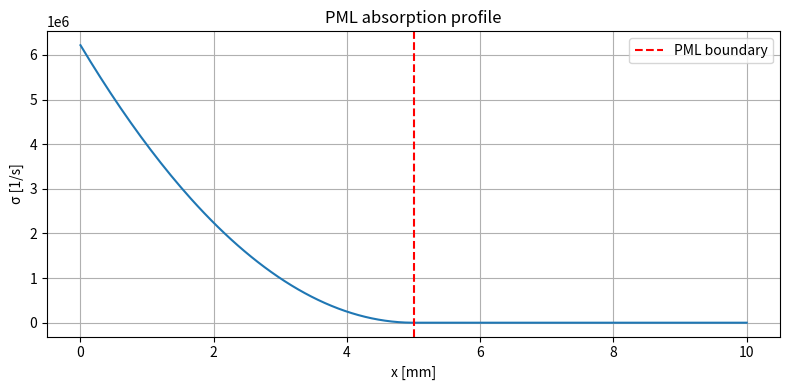

This chart was generated by the following Python code: (Note: this script raises an exception after producing the figure.)
"""
Perfectly Matched Layer (PML) implementation for open-domain acoustics.

The PML absorbs outgoing waves without reflection by applying complex 
coordinate stretching. This implementation supports:
- Cartesian PML in x, y, z directions
- Configurable profile (polynomial, exponential)
- Frequency-dependent parameters
- Integration with the multi-domain Helmholtz solver

Theory:
-------
In PML regions, the coordinate x is mapped to:
    x̃ = x - (i/ω) ∫₀ˣ σ(x') dx'

For the Helmholtz equation, this results in modified operators:
    ∂/∂x → (1/s_x) ∂/∂x
    
where s_x = 1 + i*σ_x/ω is the complex stretching function.

The PML Helmholtz equation becomes:
    ∂/∂x(1/(ρ·s_x) ∂p/∂x) + ... + (ω²/K)p = 0
"""
from __future__ import annotations

from dataclasses import dataclass
from enum import Enum, auto
from typing import Tuple, Optional, Callable
import numpy as np


class PMLProfile(Enum):
    """PML absorption profile types."""
    POLYNOMIAL = auto()    # σ(d) = σ_max * (d/L)^n
    EXPONENTIAL = auto()   # σ(d) = σ_max * (1 - exp(-α*d/L))
    COSINE = auto()        # Smooth cosine ramp
    

@dataclass
class PMLParameters:
    """
    Parameters defining PML behavior.
    
    Parameters
    ----------
    thickness : float
        PML thickness [m].
    sigma_max : float
        Maximum absorption coefficient [1/s].
        Typical: σ_max ≈ (n+1) * c * log(R₀) / (2 * L)
        where R₀ is the target reflection coefficient.
    n : int
        Polynomial order (for POLYNOMIAL profile).
    R0 : float
        Target reflection coefficient (for automatic σ_max calculation).
    profile : PMLProfile
        Type of absorption profile.
    """
    thickness: float = 0.005        # 5mm default
    sigma_max: Optional[float] = None  # If None, computed from R0
    n: int = 2                      # Polynomial order
    R0: float = 1e-6               # Target reflection
    profile: PMLProfile = PMLProfile.POLYNOMIAL
    
    def compute_sigma_max(self, c: float) -> float:
        """
        Compute optimal σ_max for given sound speed and target reflection.
        
        σ_max = (n+1) * c * ln(1/R₀) / (2*L)
        
        Parameters
        ----------
        c : float
            Sound speed in adjacent medium [m/s].
        
        Returns
        -------
        sigma_max : float
            Maximum absorption coefficient [1/s].
        """
        if self.sigma_max is not None:
            return self.sigma_max
        return (self.n + 1) * c * np.log(1.0 / self.R0) / (2 * self.thickness)


@dataclass
class PMLRegion:
    """
    A single PML region attached to a domain boundary.
    
    Handles computation of complex stretching functions for finite difference
    discretization of the PML Helmholtz equation.
    """
    # PML parameters
    params: PMLParameters
    
    # Direction and position
    direction: str          # 'x', 'y', or 'z'
    side: str              # 'min' or 'max' (which boundary)
    boundary_position: float  # Position of inner PML boundary
    
    # Material properties of adjacent fluid
    c: float = 1500.0       # Sound speed [m/s]
    rho: float = 1000.0     # Density [kg/m³]
    
    def __post_init__(self):
        """Compute derived quantities."""
        self.sigma_max = self.params.compute_sigma_max(self.c)
        
        # PML extent
        if self.side == 'min':
            self.outer_position = self.boundary_position - self.params.thickness
        else:
            self.outer_position = self.boundary_position + self.params.thickness
    
    def distance_into_pml(self, coord: float) -> float:
        """
        Compute distance from PML inner boundary into the PML.
        
        Returns 0 if outside PML, positive value inside.
        """
        if self.side == 'min':
            if coord >= self.boundary_position:
                return 0.0
            return self.boundary_position - coord
        else:
            if coord <= self.boundary_position:
                return 0.0
            return coord - self.boundary_position
    
    def is_in_pml(self, coord: float) -> bool:
        """Check if coordinate is within this PML region."""
        return self.distance_into_pml(coord) > 0
    
    def sigma(self, coord: float) -> float:
        """
        Compute absorption coefficient σ at given coordinate.
        
        Parameters
        ----------
        coord : float
            Coordinate in PML direction.
        
        Returns
        -------
        sigma : float
            Absorption coefficient [1/s].
        """
        d = self.distance_into_pml(coord)
        if d <= 0:
            return 0.0
        
        L = self.params.thickness
        d_norm = min(d / L, 1.0)  # Normalized distance [0, 1]
        
        if self.params.profile == PMLProfile.POLYNOMIAL:
            return self.sigma_max * d_norm ** self.params.n
        elif self.params.profile == PMLProfile.EXPONENTIAL:
            alpha = 3.0  # Exponential rate parameter
            return self.sigma_max * (1 - np.exp(-alpha * d_norm))
        elif self.params.profile == PMLProfile.COSINE:
            return self.sigma_max * 0.5 * (1 - np.cos(np.pi * d_norm))
        else:
            return self.sigma_max * d_norm ** self.params.n
    
    def stretching_function(self, coord: float, omega: float) -> complex:
        """
        Compute complex stretching function s = 1 + i*σ/ω.
        
        Parameters
        ----------
        coord : float
            Coordinate value.
        omega : float
            Angular frequency [rad/s].
        
        Returns
        -------
        s : complex
            Complex stretching function.
        """
        sig = self.sigma(coord)
        return 1.0 + 1j * sig / omega
    
    def stretching_array(self, coords: np.ndarray, omega: float) -> np.ndarray:
        """
        Compute stretching function for array of coordinates.
        """
        s = np.ones(len(coords), dtype=np.complex128)
        for i, coord in enumerate(coords):
            s[i] = self.stretching_function(coord, omega)
        return s


class PMLManager:
    """
    Manages all PML regions for a 3D domain.
    
    Creates and coordinates PML regions on all 6 faces of the domain.
    Provides methods to compute the effective material properties (ρ̃, K̃)
    at each grid point including PML stretching.
    """
    
    def __init__(
        self,
        Lx: float, Ly: float, Lz: float,
        x: np.ndarray, y: np.ndarray, z: np.ndarray,
        params: PMLParameters,
        c_default: float = 1500.0,
        rho_default: float = 1000.0,
    ):
        """
        Initialize PML manager.
        
        Parameters
        ----------
        Lx, Ly, Lz : float
            Domain extents [m].
        x, y, z : np.ndarray
            Coordinate arrays.
        params : PMLParameters
            PML configuration.
        c_default : float
            Default sound speed for PML (used if region-specific not set).
        rho_default : float
            Default density for PML.
        """
        self.Lx, self.Ly, self.Lz = Lx, Ly, Lz
        self.x, self.y, self.z = x, y, z
        self.params = params
        self.c_default = c_default
        self.rho_default = rho_default
        
        # Create PML regions for all 6 faces
        self.regions = {}
        self._create_regions()
    
    def _create_regions(self):
        """Create PML regions on all faces."""
        # X boundaries
        self.regions['x_min'] = PMLRegion(
            params=self.params,
            direction='x',
            side='min',
            boundary_position=self.params.thickness,
            c=self.c_default,
            rho=self.rho_default,
        )
        self.regions['x_max'] = PMLRegion(
            params=self.params,
            direction='x',
            side='max',
            boundary_position=self.Lx - self.params.thickness,
            c=self.c_default,
            rho=self.rho_default,
        )
        
        # Y boundaries
        self.regions['y_min'] = PMLRegion(
            params=self.params,
            direction='y',
            side='min',
            boundary_position=self.params.thickness,
            c=self.c_default,
            rho=self.rho_default,
        )
        self.regions['y_max'] = PMLRegion(
            params=self.params,
            direction='y',
            side='max',
            boundary_position=self.Ly - self.params.thickness,
            c=self.c_default,
            rho=self.rho_default,
        )
        
        # Z boundaries
        self.regions['z_min'] = PMLRegion(
            params=self.params,
            direction='z',
            side='min',
            boundary_position=self.params.thickness,
            c=self.c_default,
            rho=self.rho_default,
        )
        self.regions['z_max'] = PMLRegion(
            params=self.params,
            direction='z',
            side='max',
            boundary_position=self.Lz - self.params.thickness,
            c=self.c_default,
            rho=self.rho_default,
        )
    
    def set_region_material(self, region_name: str, c: float, rho: float):
        """Set material properties for a specific PML region."""
        if region_name in self.regions:
            self.regions[region_name].c = c
            self.regions[region_name].rho = rho
            self.regions[region_name].sigma_max = self.regions[region_name].params.compute_sigma_max(c)
    
    def get_stretching_functions_1d(self, omega: float) -> Tuple[np.ndarray, np.ndarray, np.ndarray]:
        """
        Compute 1D stretching functions for each coordinate direction.
        
        Returns
        -------
        s_x, s_y, s_z : np.ndarray
            Complex stretching functions for each direction.
            Shape: (Nx,), (Ny,), (Nz,)
        """
        s_x = np.ones(len(self.x), dtype=np.complex128)
        s_y = np.ones(len(self.y), dtype=np.complex128)
        s_z = np.ones(len(self.z), dtype=np.complex128)
        
        # X direction
        for i, xi in enumerate(self.x):
            if self.regions['x_min'].is_in_pml(xi):
                s_x[i] = self.regions['x_min'].stretching_function(xi, omega)
            elif self.regions['x_max'].is_in_pml(xi):
                s_x[i] = self.regions['x_max'].stretching_function(xi, omega)
        
        # Y direction
        for j, yj in enumerate(self.y):
            if self.regions['y_min'].is_in_pml(yj):
                s_y[j] = self.regions['y_min'].stretching_function(yj, omega)
            elif self.regions['y_max'].is_in_pml(yj):
                s_y[j] = self.regions['y_max'].stretching_function(yj, omega)
        
        # Z direction
        for k, zk in enumerate(self.z):
            if self.regions['z_min'].is_in_pml(zk):
                s_z[k] = self.regions['z_min'].stretching_function(zk, omega)
            elif self.regions['z_max'].is_in_pml(zk):
                s_z[k] = self.regions['z_max'].stretching_function(zk, omega)
        
        return s_x, s_y, s_z
    
    def get_stretching_functions_3d(self, omega: float) -> Tuple[np.ndarray, np.ndarray, np.ndarray]:
        """
        Compute 3D stretching function arrays.
        
        Returns full 3D arrays of stretching functions at each grid point.
        
        Returns
        -------
        S_x, S_y, S_z : np.ndarray
            Complex stretching functions. Shape: (Nx, Ny, Nz)
        """
        s_x, s_y, s_z = self.get_stretching_functions_1d(omega)
        
        Nx, Ny, Nz = len(self.x), len(self.y), len(self.z)
        S_x = np.broadcast_to(s_x[:, np.newaxis, np.newaxis], (Nx, Ny, Nz)).copy()
        S_y = np.broadcast_to(s_y[np.newaxis, :, np.newaxis], (Nx, Ny, Nz)).copy()
        S_z = np.broadcast_to(s_z[np.newaxis, np.newaxis, :], (Nx, Ny, Nz)).copy()
        
        return S_x, S_y, S_z
    
    def get_pml_mask(self) -> np.ndarray:
        """
        Get boolean mask indicating which grid points are in PML.
        
        Returns
        -------
        mask : np.ndarray of bool, shape (Nx, Ny, Nz)
        """
        Nx, Ny, Nz = len(self.x), len(self.y), len(self.z)
        mask = np.zeros((Nx, Ny, Nz), dtype=bool)
        
        for i, xi in enumerate(self.x):
            if self.regions['x_min'].is_in_pml(xi) or self.regions['x_max'].is_in_pml(xi):
                mask[i, :, :] = True
        
        for j, yj in enumerate(self.y):
            if self.regions['y_min'].is_in_pml(yj) or self.regions['y_max'].is_in_pml(yj):
                mask[:, j, :] = True
        
        for k, zk in enumerate(self.z):
            if self.regions['z_min'].is_in_pml(zk) or self.regions['z_max'].is_in_pml(zk):
                mask[:, :, k] = True
        
        return mask
    
    def get_physical_domain_bounds(self) -> Tuple[float, float, float, float, float, float]:
        """
        Get bounds of the physical (non-PML) domain.
        
        Returns
        -------
        (x_min, x_max, y_min, y_max, z_min, z_max) : Tuple[float, ...]
        """
        L = self.params.thickness
        return (L, self.Lx - L, L, self.Ly - L, L, self.Lz - L)
    
    def pml_report(self) -> str:
        """
        Generate a diagnostic report of PML configuration.
        """
        lines = [
            "=" * 50,
            "PML Configuration Report",
            "=" * 50,
            f"Profile: {self.params.profile.name}",
            f"Polynomial order: n = {self.params.n}",
            f"Thickness: L = {self.params.thickness*1e3:.2f} mm",
            f"Target reflection: R₀ = {self.params.R0:.2e}",
            "",
            "Per-region σ_max values:",
        ]
        
        for name, region in self.regions.items():
            lines.append(f"  {name}: σ_max = {region.sigma_max:.2e} 1/s")
        
        # Estimate reflection for each region
        lines.append("")
        lines.append("Estimated theoretical reflection:")
        for name, region in self.regions.items():
            # For polynomial profile: R ≈ exp(-2*σ_max*L/(n+1)/c)
            L = self.params.thickness
            n = self.params.n
            R = np.exp(-2 * region.sigma_max * L / (n + 1) / region.c)
            lines.append(f"  {name}: R ≈ {R:.2e}")
        
        # Physical domain bounds
        bounds = self.get_physical_domain_bounds()
        lines.append("")
        lines.append("Physical domain (excluding PML):")
        lines.append(f"  x: [{bounds[0]*1e3:.2f}, {bounds[1]*1e3:.2f}] mm")
        lines.append(f"  y: [{bounds[2]*1e3:.2f}, {bounds[3]*1e3:.2f}] mm")
        lines.append(f"  z: [{bounds[4]*1e3:.2f}, {bounds[5]*1e3:.2f}] mm")
        
        lines.append("=" * 50)
        return "\n".join(lines)


def compute_pml_reflection_test(
    pml: PMLManager,
    omega: float,
    direction: str = 'x',
    n_points: int = 1000,
) -> float:
    """
    Estimate PML reflection coefficient numerically by integrating absorption.
    
    For a plane wave propagating into PML, the amplitude reduction is:
        A(x) = A₀ * exp(-∫₀ˣ σ(x')/c dx')
    
    The reflection coefficient is approximately twice the one-way transmission
    through the PML (wave travels in and reflects back).
    
    Parameters
    ----------
    pml : PMLManager
        PML configuration.
    omega : float
        Angular frequency [rad/s].
    direction : str
        Direction to test ('x', 'y', or 'z').
    n_points : int
        Number of integration points.
    
    Returns
    -------
    R : float
        Estimated reflection coefficient.
    """
    L = pml.params.thickness
    
    if direction == 'x':
        region = pml.regions['x_max']
        coords = np.linspace(region.boundary_position, region.outer_position, n_points)
    elif direction == 'y':
        region = pml.regions['y_max']
        coords = np.linspace(region.boundary_position, region.outer_position, n_points)
    else:
        region = pml.regions['z_max']
        coords = np.linspace(region.boundary_position, region.outer_position, n_points)
    
    # Integrate σ/c
    dx = coords[1] - coords[0]
    integral = 0.0
    for coord in coords:
        integral += region.sigma(coord) / region.c * dx
    
    # Two-way transmission = reflection
    R = np.exp(-2 * integral)
    return R


if __name__ == "__main__":
    # Demo: create and test PML
    params = PMLParameters(
        thickness=0.005,  # 5mm
        R0=1e-6,
        n=2,
        profile=PMLProfile.POLYNOMIAL,
    )
    
    x = np.linspace(0, 0.05, 101)
    y = np.linspace(0, 0.05, 101)
    z = np.linspace(0, 0.03, 61)
    
    pml = PMLManager(
        Lx=0.05, Ly=0.05, Lz=0.03,
        x=x, y=y, z=z,
        params=params,
        c_default=1500.0,  # Water
        rho_default=1000.0,
    )
    
    # Set air properties for top PML
    pml.set_region_material('z_max', c=343.0, rho=1.2)
    
    print(pml.pml_report())
    
    # Test reflection
    omega = 2 * np.pi * 1e6  # 1 MHz
    R = compute_pml_reflection_test(pml, omega, 'x')
    print(f"\nNumerical reflection test (x): R = {R:.2e}")
    
    # Plot σ profile
    import matplotlib.pyplot as plt
    
    xi = np.linspace(0, 0.01, 200)
    sigma_vals = [pml.regions['x_min'].sigma(x) for x in xi]
    
    plt.figure(figsize=(8, 4))
    plt.plot(xi * 1e3, sigma_vals)
    plt.xlabel('x [mm]')
    plt.ylabel('σ [1/s]')
    plt.title('PML absorption profile')
    plt.axvline(params.thickness * 1e3, color='r', linestyle='--', label='PML boundary')
    plt.legend()
    plt.grid(True)
    plt.tight_layout()
    plt.savefig('/tmp/pml_profile.png', dpi=100)
    print("\nSaved PML profile plot to /tmp/pml_profile.png")
